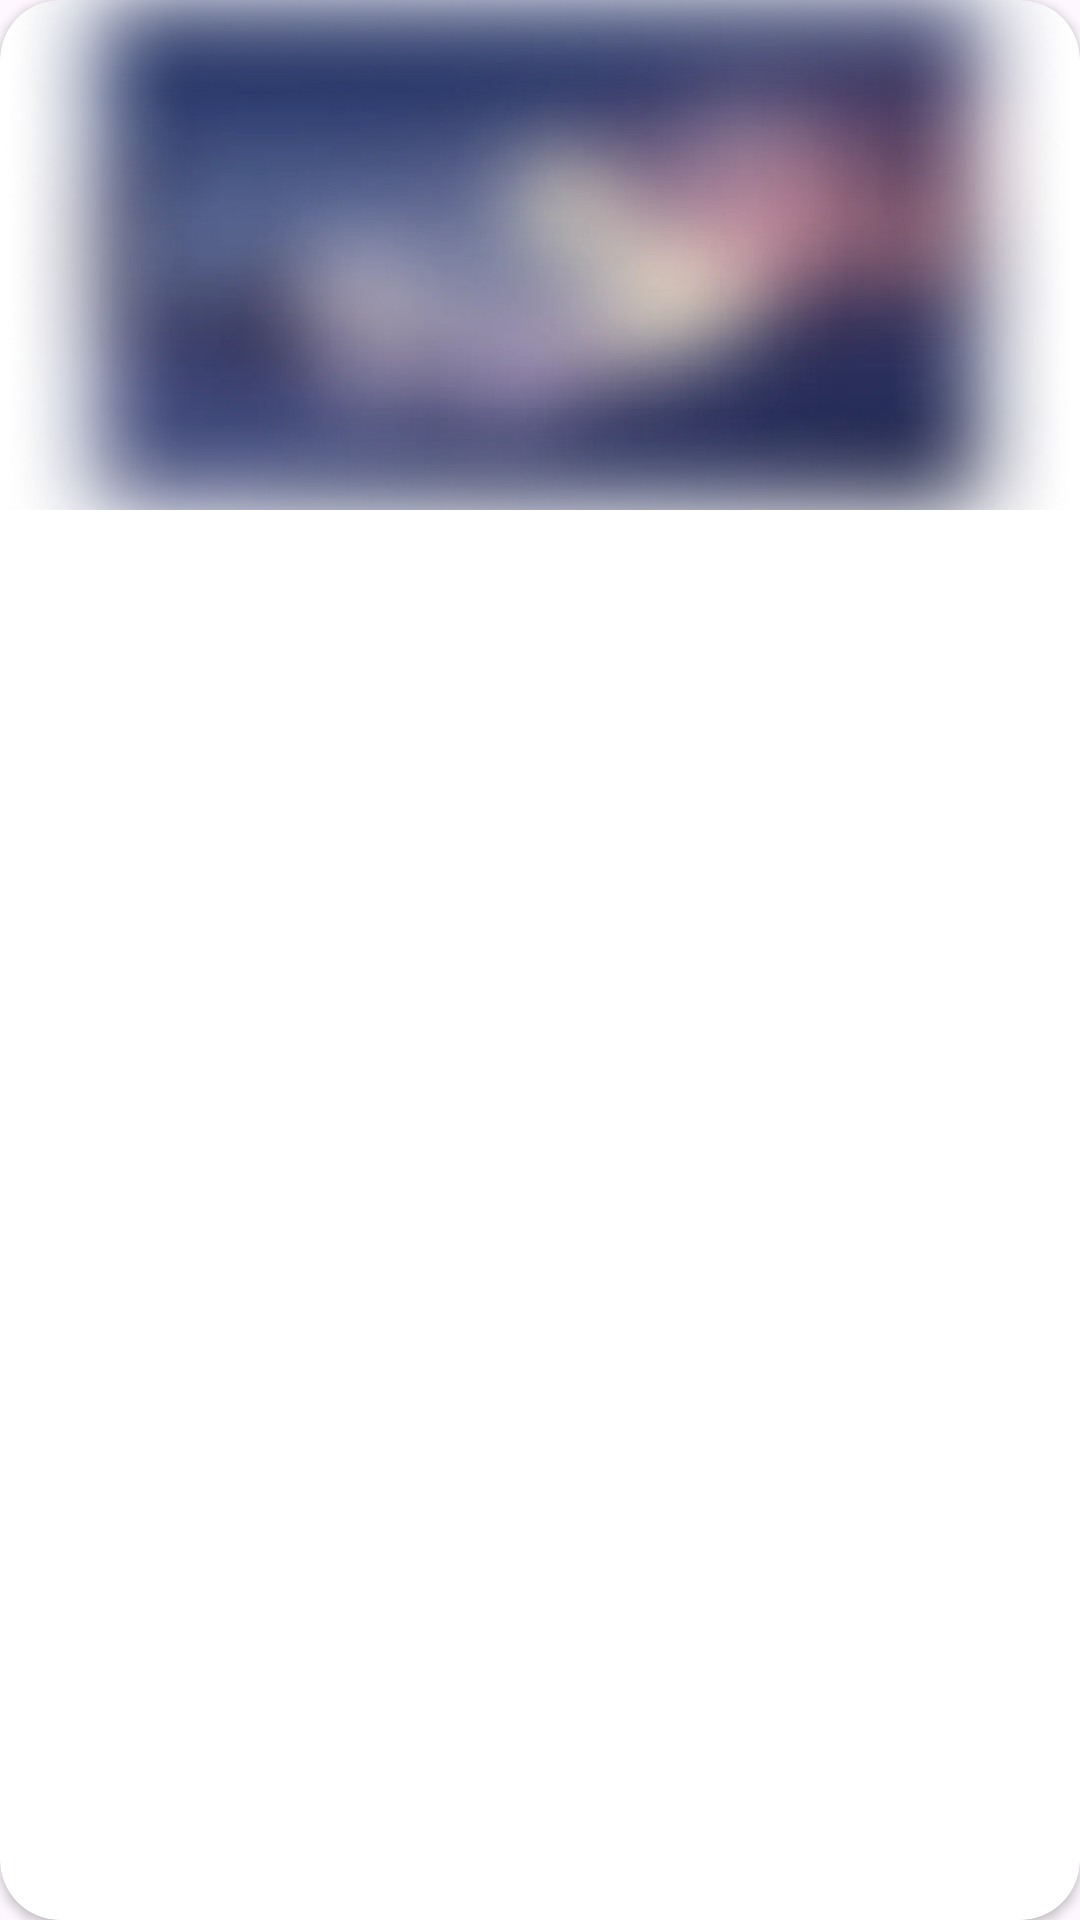

Reconstruct the res/layout file that produces this screen, plus the resources it refers to.
<!-- AndroidManifest.xml: application theme Theme.Grandgaming -->
<!-- res/layout/catviewitem.xml -->
<?xml version="1.0" encoding="utf-8"?>
<androidx.cardview.widget.CardView xmlns:android="http://schemas.android.com/apk/res/android"
    xmlns:app="http://schemas.android.com/apk/res-auto"
    android:layout_width="match_parent"
    android:backgroundTint="@color/white"
    android:layout_height="wrap_content"
    android:layout_margin="5dp"
    app:cardCornerRadius="20dp">


    <ImageView
        android:id="@+id/catImages"
        android:layout_width="match_parent"
        android:layout_height="170dp"
        android:scaleType="centerCrop"
        android:src="@drawable/loading" />

</androidx.cardview.widget.CardView>
<!-- resources referenced by this layout -->
<resources>
  <!-- drawable loading: png bitmap (drawable, 142544 bytes) -->
  <style name="Theme.Grandgaming" parent="Base.Theme.Grandgaming" />
  <style name="Base.Theme.Grandgaming" parent="Theme.Material3.DayNight.NoActionBar">
          
          
      </style>
  <!-- not gathered from this repository: default colours our renderer supplied (Android Studio template values) -->
  <color name="white">#FFFFFFFF</color>
</resources>
